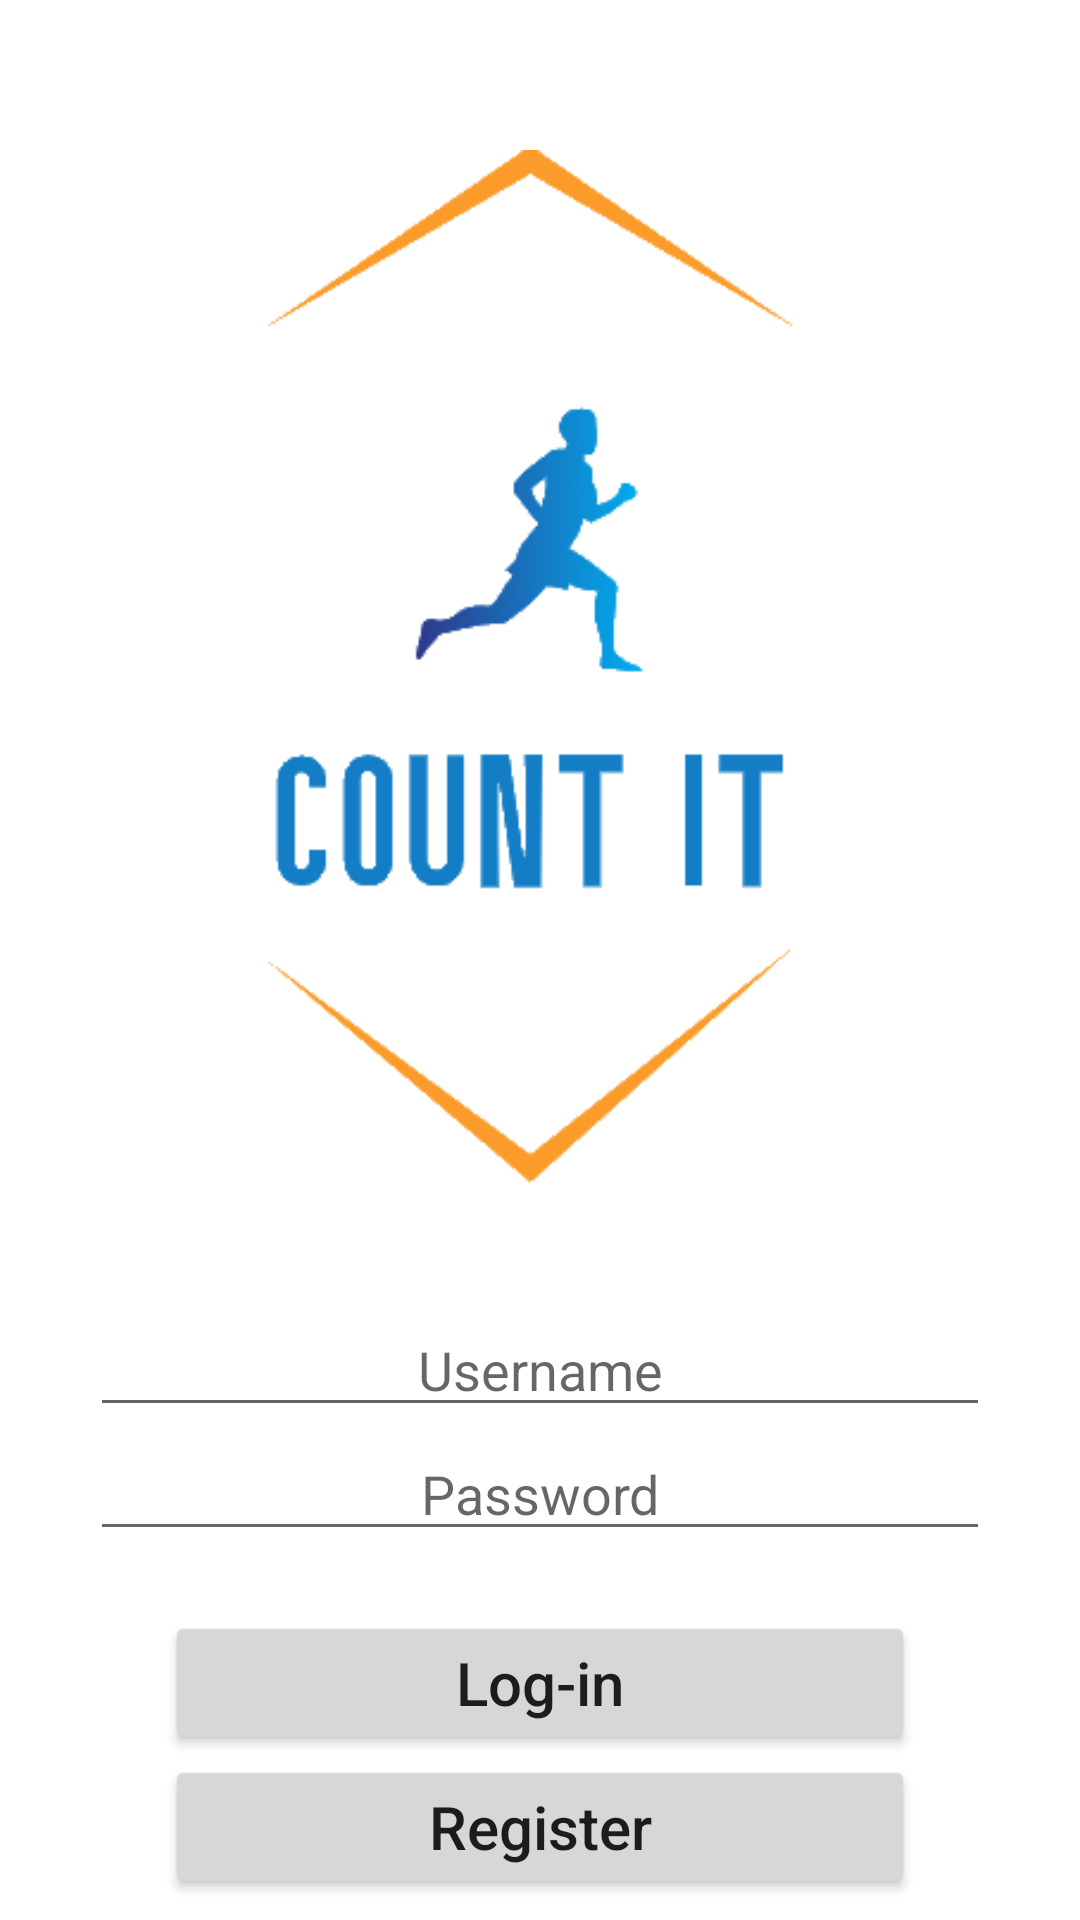

The Android layout XML behind this screen, and the referenced resources:
<!-- AndroidManifest.xml: application theme Theme.CountIt -->
<!-- res/layout/activity_splash_screen.xml -->
<?xml version="1.0" encoding="utf-8"?>
<LinearLayout xmlns:android="http://schemas.android.com/apk/res/android"
    xmlns:app="http://schemas.android.com/apk/res-auto"
    xmlns:tools="http://schemas.android.com/tools"
    android:layout_width="match_parent"
    android:layout_height="match_parent"
    tools:context=".SplashScreenActivity"
    android:orientation="vertical">

    <ImageView
        android:id="@+id/tv_appName"
        android:layout_width="300dp"
        android:layout_height="wrap_content"
        android:src="@drawable/count_it_logo"
        android:layout_marginTop="50dp"
        android:layout_gravity="center"
        android:adjustViewBounds="true"/>

    <EditText
        android:id="@+id/et_username"
        android:layout_width="300dp"
        android:layout_height="wrap_content"
        android:layout_gravity="center"
        android:gravity="center_horizontal"
        android:hint="Username"
        android:singleLine="true"
        android:layout_marginTop="40dp" />

    <EditText
        android:id="@+id/et_password"
        android:layout_width="300dp"
        android:layout_height="wrap_content"
        android:layout_gravity="center"
        android:gravity="center_horizontal"
        android:hint="Password"
        android:singleLine="true"
        android:inputType="textPassword"/>

    <Button
        android:id="@+id/btn_login"
        android:layout_width="250sp"
        android:layout_height="wrap_content"
        android:text="Log-in"
        android:textAlignment="center"
        android:textSize="20sp"
        android:textAllCaps="false"
        android:layout_gravity="center"
        android:layout_marginTop="20dp"
        />

    <Button
        android:id="@+id/btn_register"
        android:layout_width="250sp"
        android:layout_height="wrap_content"
        android:text="Register"
        android:textAlignment="center"
        android:textSize="20sp"
        android:textAllCaps="false"
        android:layout_gravity="center"
        />

</LinearLayout>
<!-- resources referenced by this layout -->
<resources>
  <!-- drawable count_it_logo: png bitmap (drawable, 13070 bytes) -->
  <style name="Theme.CountIt" parent="Theme.MaterialComponents.DayNight.DarkActionBar">
          
          <item name="colorPrimary">@color/blue</item>
          <item name="colorPrimaryVariant">@color/blue_2</item>
          <item name="colorOnPrimary">@color/white</item>
          
          <item name="colorSecondary">@color/teal_200</item>
          <item name="colorSecondaryVariant">@color/teal_700</item>
          <item name="colorOnSecondary">@color/black</item>
          
          <item name="android:statusBarColor" tools:targetApi="l">?attr/colorPrimaryVariant</item>
          
      </style>
  <color name="blue">#66b3ff</color>
  <color name="blue_2">#178cff</color>
  <color name="white">#FFFFFFFF</color>
  <color name="teal_200">#FF03DAC5</color>
  <color name="teal_700">#FF018786</color>
  <color name="black">#FF000000</color>
</resources>
